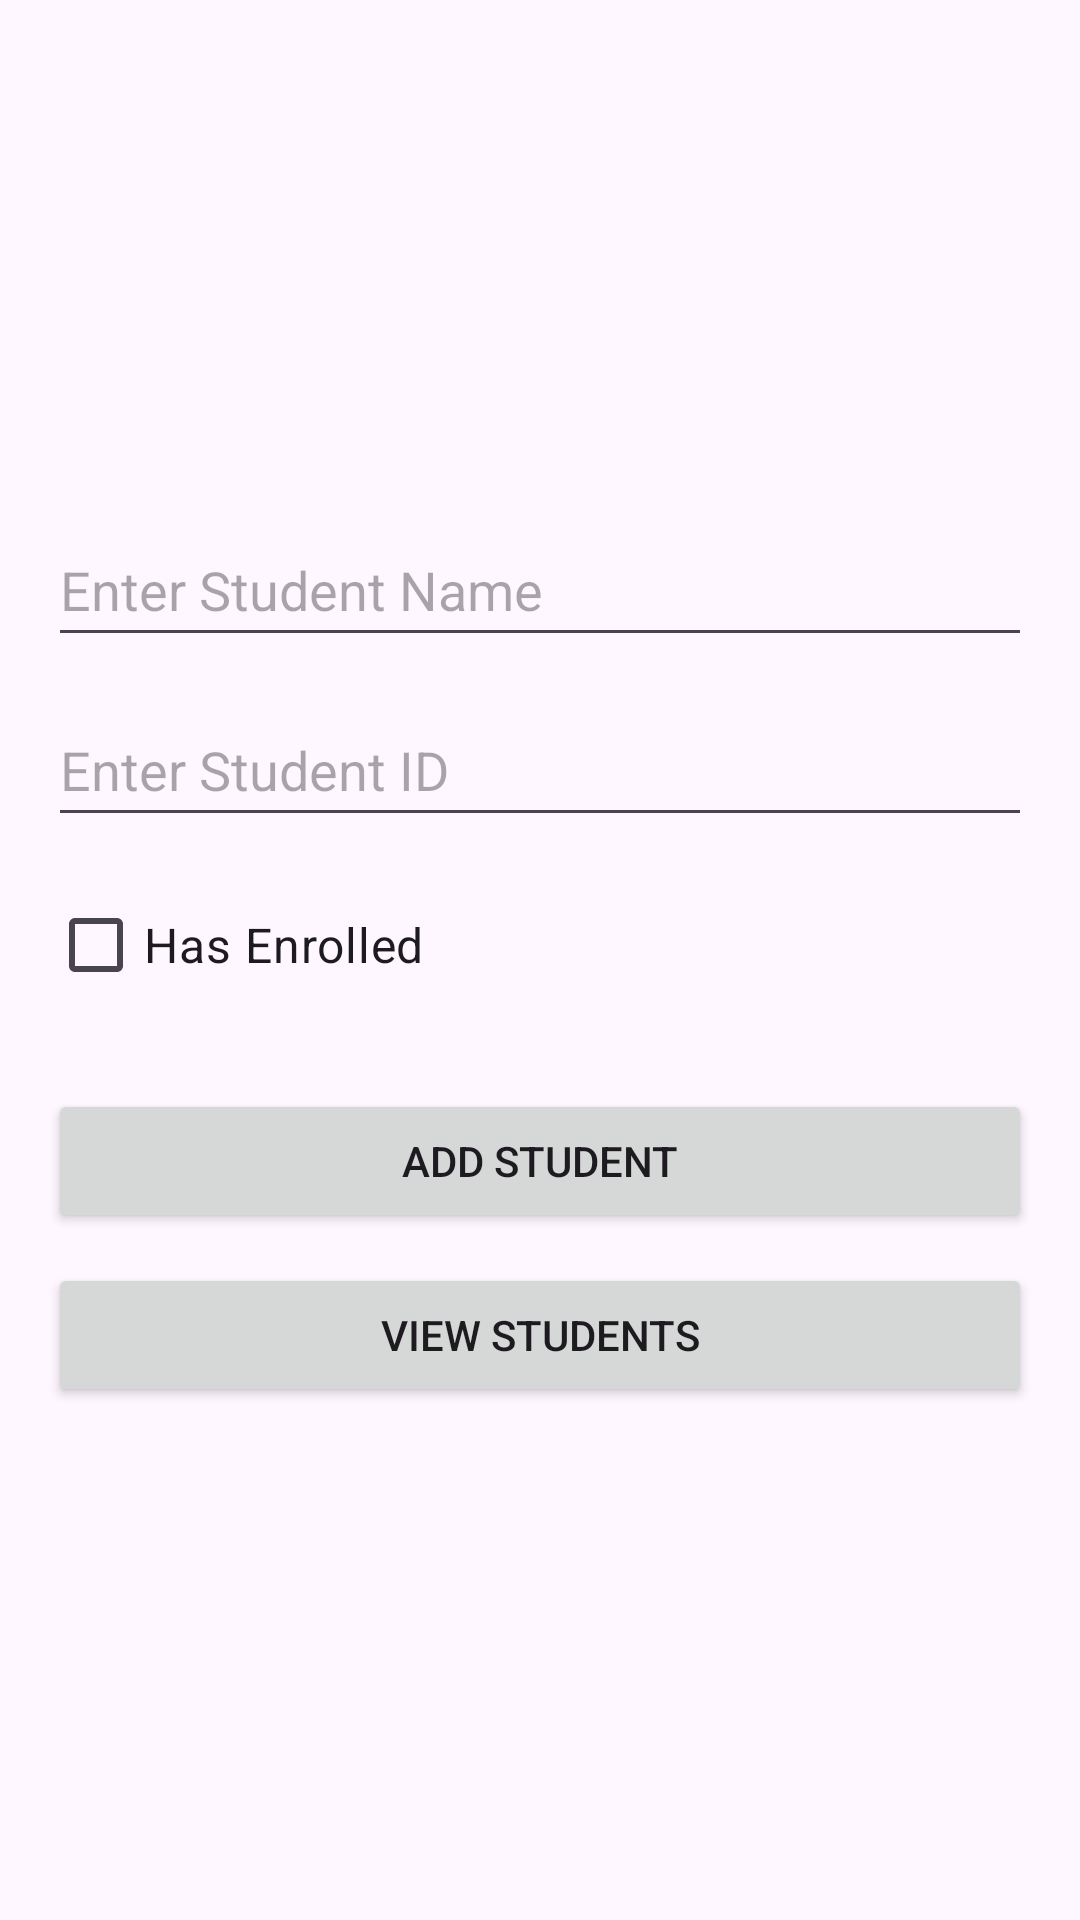

The Android layout XML behind this screen, and the referenced resources:
<!-- AndroidManifest.xml: application theme Theme.Mid_exam -->
<!-- res/layout/activity_main.xml -->
<?xml version="1.0" encoding="utf-8"?>
<LinearLayout xmlns:android="http://schemas.android.com/apk/res/android"
    xmlns:tools="http://schemas.android.com/tools"
    android:id="@+id/main"
    android:layout_width="match_parent"
    android:layout_height="match_parent"
    tools:context=".MainActivity"
    android:gravity="center"
    android:orientation="vertical"
    android:padding="16dp">

    <EditText
        android:id="@+id/editTextName"
        android:hint="Enter Student Name"
        android:layout_width="match_parent"
        android:layout_height="wrap_content"
        android:minHeight="48dp"
        android:layout_marginBottom="12dp"
        android:inputType="text"/>

    <EditText
        android:id="@+id/editTextStudentId"
        android:hint="Enter Student ID"
        android:layout_width="match_parent"
        android:layout_height="wrap_content"
        android:minHeight="48dp"
        android:layout_marginBottom="12dp"
        android:inputType="text"/>

    <CheckBox
        android:id="@+id/checkBoxEnrolled"
        android:text="Has Enrolled"
        android:layout_width="match_parent"
        android:layout_height="wrap_content"
        android:layout_marginBottom="24dp"
        android:textSize="16sp"/>

    <Button
        android:id="@+id/btnAdd"
        android:text="Add Student"
        android:layout_width="match_parent"
        android:layout_height="wrap_content"
        android:layout_marginBottom="10dp"/>

    <Button
        android:id="@+id/btnView"
        android:text="View Students"
        android:layout_width="match_parent"
        android:layout_height="wrap_content"/>

</LinearLayout>
<!-- resources referenced by this layout -->
<resources>
  <style name="Theme.Mid_exam" parent="Base.Theme.Mid_exam" />
  <style name="Base.Theme.Mid_exam" parent="Theme.Material3.DayNight.NoActionBar">
          
          
      </style>
</resources>
